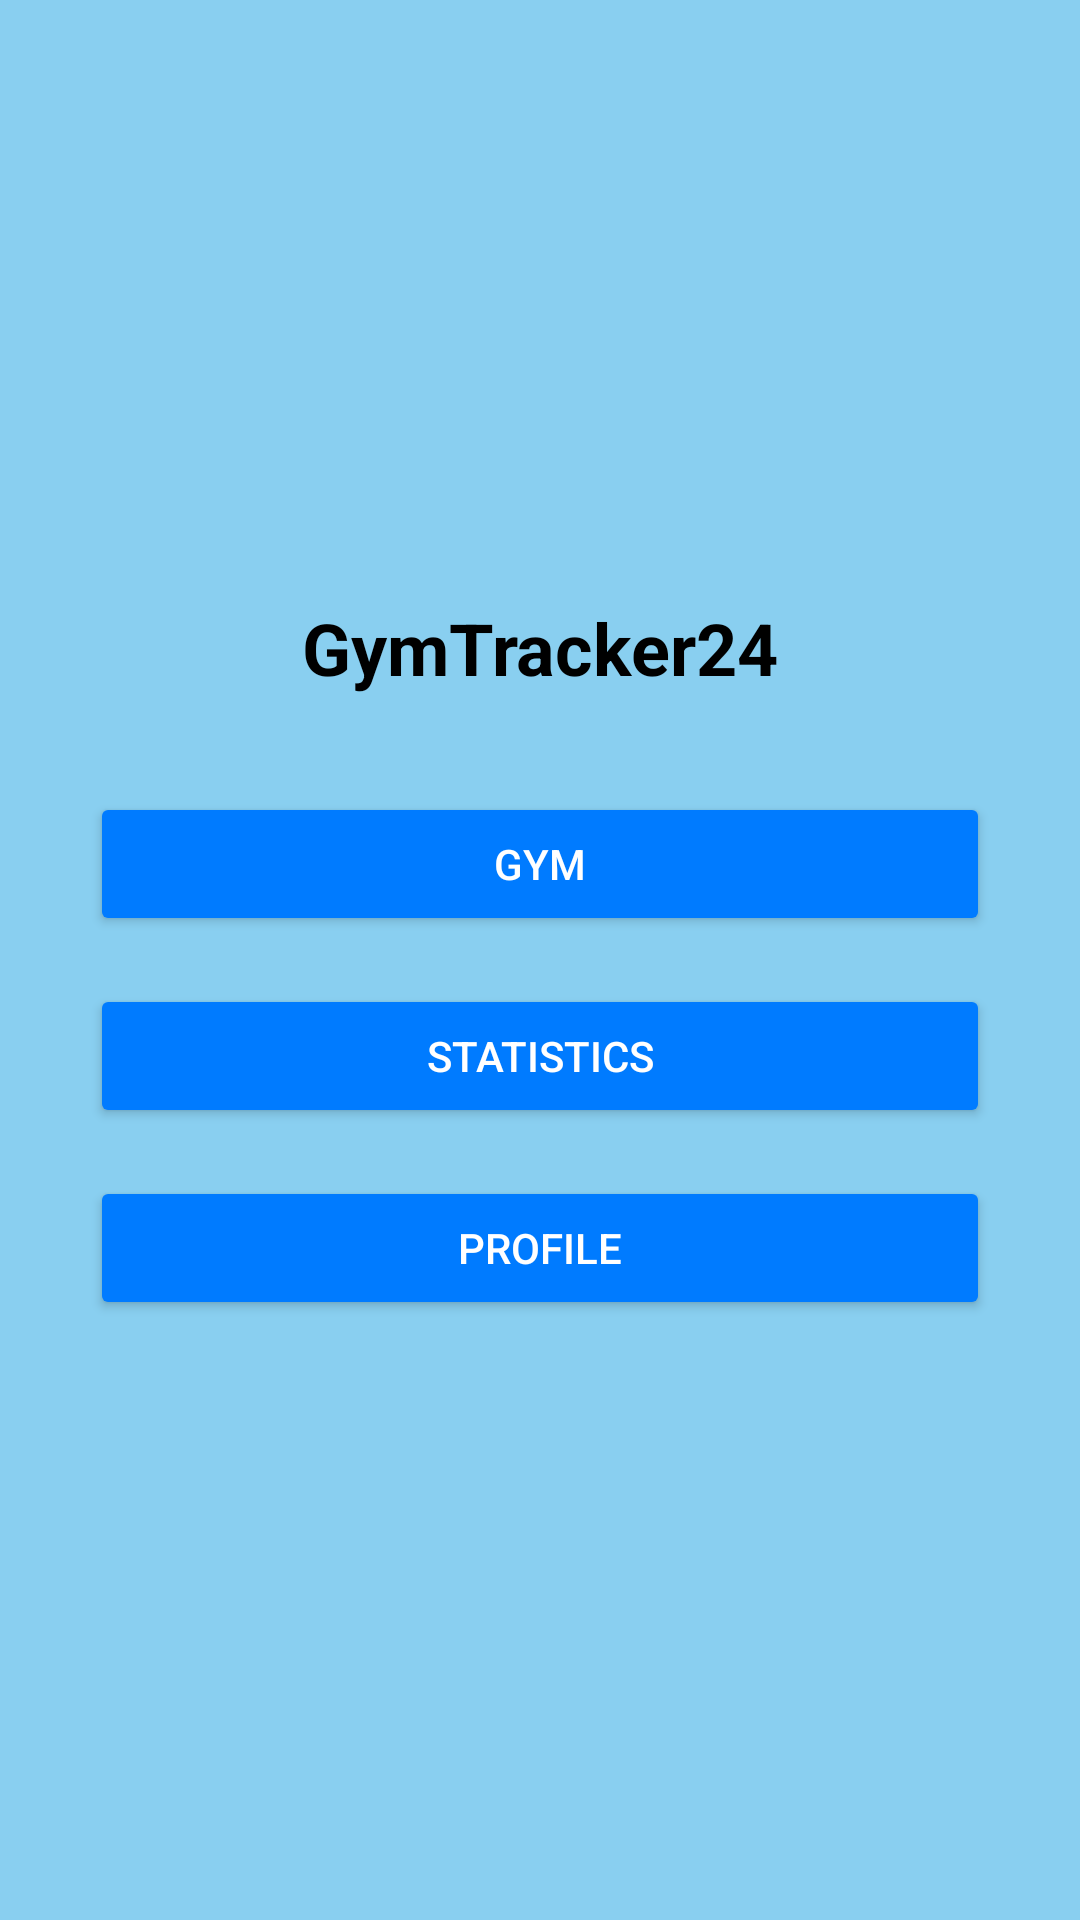

Produce the Android XML layout that renders to this screen, including the resource entries it uses.
<!-- AndroidManifest.xml: application theme Theme.GymTracker24 -->
<!-- res/layout/activity_home.xml -->
<?xml version="1.0" encoding="utf-8"?>
<LinearLayout xmlns:android="http://schemas.android.com/apk/res/android"
    android:layout_width="match_parent"
    android:layout_height="match_parent"
    android:background="#89CFF0"
    android:orientation="vertical"
    android:gravity="center"
    android:padding="20dp">

    <TextView
        android:id="@+id/tvTitle"
        android:layout_width="wrap_content"
        android:layout_height="wrap_content"
        android:text="GymTracker24"
        android:textSize="24sp"
        android:textStyle="bold"
        android:textColor="#000000"
        android:layout_marginBottom="32dp"/>

    <Button
        android:id="@+id/btnGym"
        android:layout_width="300dp"
        android:layout_height="wrap_content"
        android:text="Gym"
        android:backgroundTint="#007BFF"
        android:textColor="#FFFFFF"
        android:layout_marginBottom="16dp"/>

    <Button
        android:id="@+id/btnStatistics"
        android:layout_width="300dp"
        android:layout_height="wrap_content"
        android:text="Statistics"
        android:backgroundTint="#007BFF"
        android:textColor="#FFFFFF"
        android:layout_marginBottom="16dp"/>

    <Button
        android:id="@+id/btnProfile"
        android:layout_width="300dp"
        android:layout_height="wrap_content"
        android:text="Profile"
        android:backgroundTint="#007BFF"
        android:textColor="#FFFFFF"/>

</LinearLayout>
<!-- resources referenced by this layout -->
<resources>
  <style name="Theme.GymTracker24" parent="Base.Theme.GymTracker24" />
  <style name="Base.Theme.GymTracker24" parent="Theme.Material3.DayNight.NoActionBar">
          
          
      </style>
</resources>
